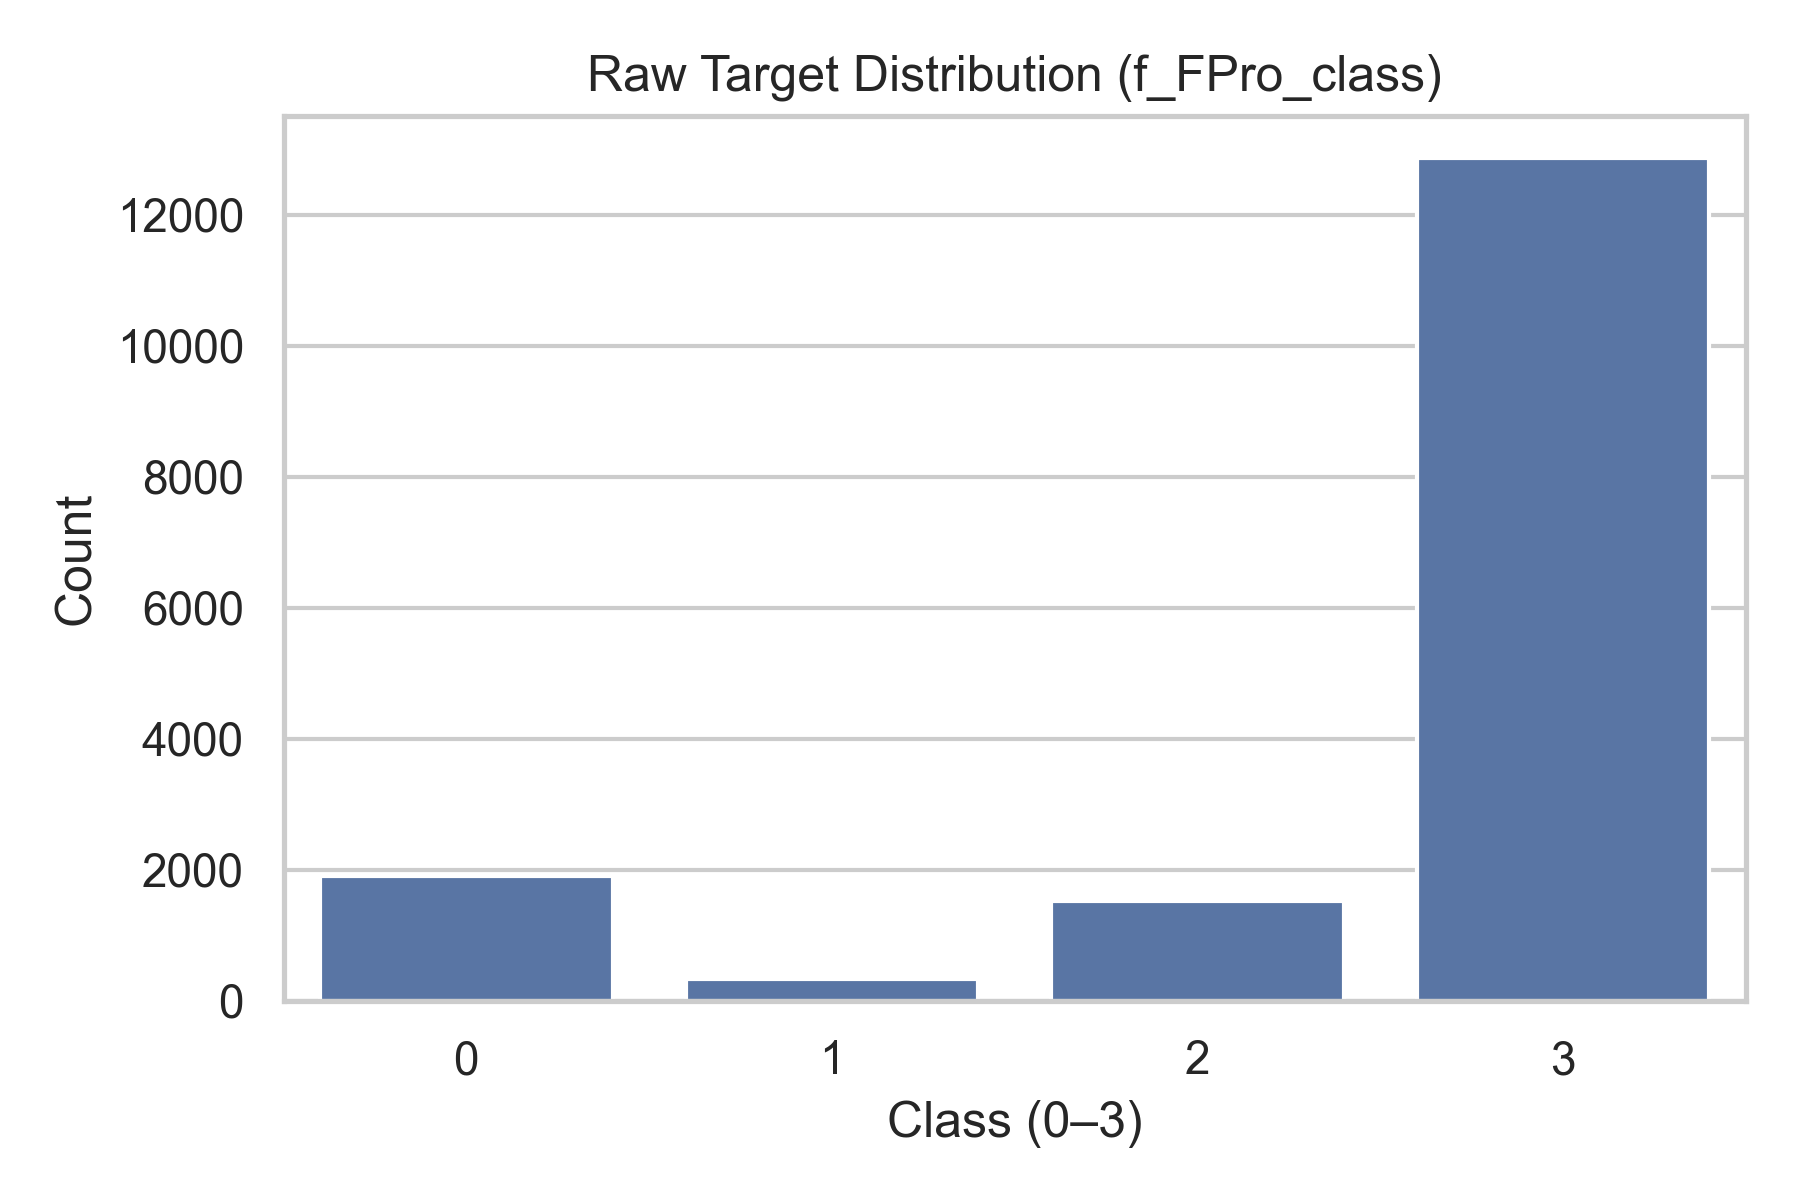

Values plotted in this chart, from the file beside it:
f_FPro_class, count
0, 1897
1, 331
2, 1526
3, 12870
